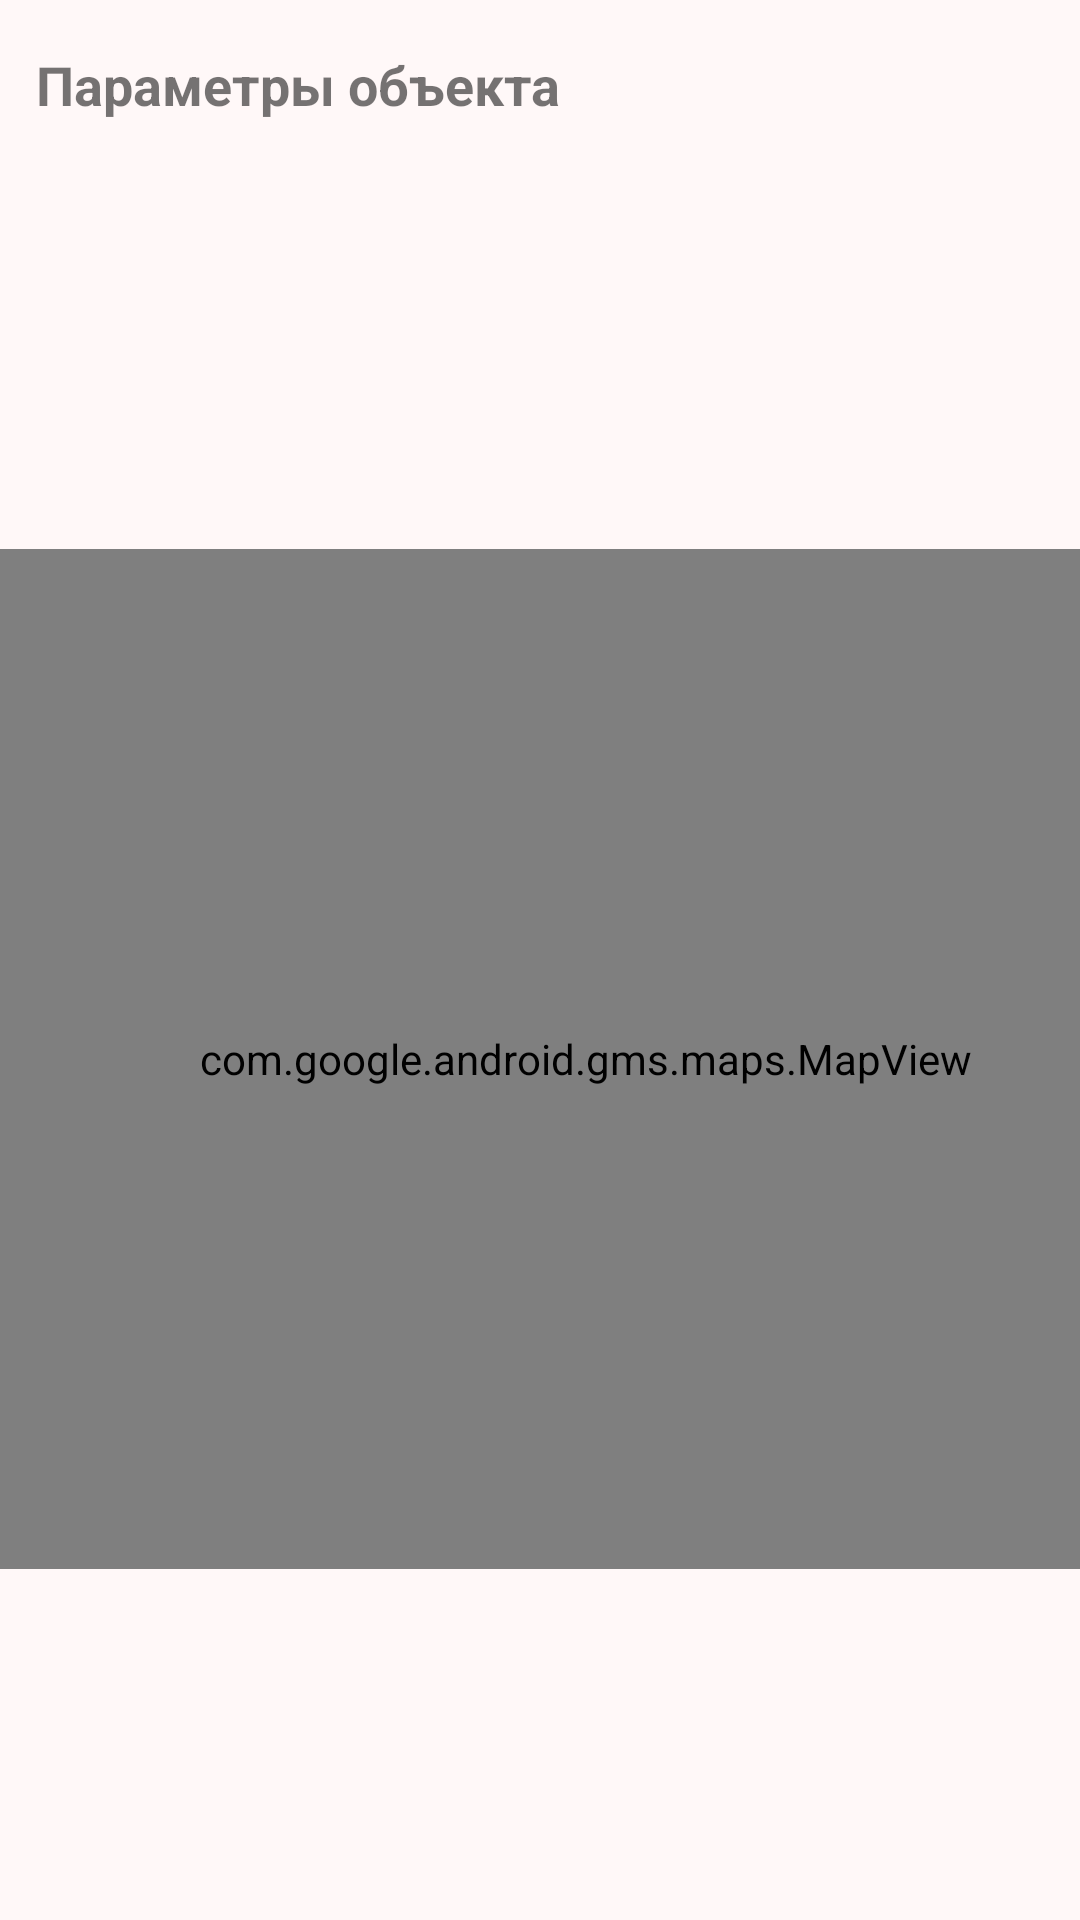

Layout XML and referenced resources for this Android screen:
<!-- AndroidManifest.xml: application theme AppTheme -->
<!-- res/layout/activity_particular_entity.xml -->
<?xml version="1.0" encoding="utf-8"?>
<android.support.constraint.ConstraintLayout xmlns:android="http://schemas.android.com/apk/res/android"
    xmlns:app="http://schemas.android.com/apk/res-auto"
    xmlns:tools="http://schemas.android.com/tools"
    android:id="@+id/container"
    android:layout_width="match_parent"
    android:layout_height="match_parent"
    android:background="@color/ic_launcher_background"
    tools:context="com.example.pm.smarthomeui.ParticularEntityActivity">

    <TextView
        android:id="@+id/message"
        android:layout_width="wrap_content"
        android:layout_height="wrap_content"
        android:layout_marginLeft="12dp"
        android:layout_marginTop="@dimen/activity_vertical_margin"
        android:text="@string/title_particular_entity"
        android:textAlignment="center"
        android:textSize="18sp"
        android:textStyle="bold"
        app:layout_constraintLeft_toLeftOf="parent"
        app:layout_constraintTop_toTopOf="parent" />

    <TabHost
        android:layout_width="390dp"
        android:layout_height="430dp"
        android:layout_marginBottom="8dp"
        android:layout_marginTop="8dp"
        app:layout_constraintBottom_toBottomOf="parent"
        app:layout_constraintTop_toTopOf="parent"
        tools:layout_editor_absoluteX="0dp">

        <LinearLayout
            android:layout_width="match_parent"
            android:layout_height="match_parent"
            android:orientation="vertical">

            <TabWidget
                android:id="@android:id/tabs"
                android:layout_width="match_parent"
                android:layout_height="58dp"
                android:layout_marginTop="20dp" />

            <FrameLayout
                android:id="@android:id/tabcontent"
                android:layout_width="match_parent"
                android:layout_height="match_parent">

                <LinearLayout
                    android:id="@+id/Общее"
                    android:layout_width="match_parent"
                    android:layout_height="match_parent"
                    android:orientation="vertical">

                    <com.google.android.gms.maps.MapView
                        android:id="@+id/mapView"
                        android:layout_width="match_parent"
                        android:layout_height="340dp" />
                </LinearLayout>

                <LinearLayout
                    android:id="@+id/Датчики"
                    android:layout_width="match_parent"
                    android:layout_height="match_parent"
                    android:orientation="vertical">

                </LinearLayout>

                <LinearLayout
                    android:id="@+id/События"
                    android:layout_width="match_parent"
                    android:layout_height="match_parent"
                    android:orientation="vertical">

                    <LinearLayout
                        android:id="@+id/tab1"
                        android:layout_width="match_parent"
                        android:layout_height="match_parent"
                        android:orientation="vertical">

                    </LinearLayout>
                </LinearLayout>

                <LinearLayout
                    android:id="@+id/Графики"
                    android:layout_width="match_parent"
                    android:layout_height="match_parent"
                    android:orientation="vertical">

                    <LinearLayout
                        android:id="@+id/tab3"
                        android:layout_width="match_parent"
                        android:layout_height="match_parent"
                        android:orientation="vertical">

                    </LinearLayout>
                </LinearLayout>
            </FrameLayout>
        </LinearLayout>
    </TabHost>

</android.support.constraint.ConstraintLayout>
<!-- resources referenced by this layout -->
<resources>
  <color name="ic_launcher_background">#fff8f8</color>
  <dimen name="activity_vertical_margin">16dp</dimen>
  <string name="title_particular_entity">Параметры объекта</string>
  <style name="AppTheme" parent="Theme.AppCompat.Light.DarkActionBar">
          
          <item name="colorPrimary">@color/colorPrimary</item>
          <item name="colorPrimaryDark">@color/colorPrimaryDark</item>
          <item name="colorAccent">@color/colorAccent</item>
          <item name="actionBarStyle">@style/MyActionBar</item>
      </style>
  <color name="colorPrimary">#bdbdbd</color>
  <color name="colorPrimaryDark">#2d363b</color>
  <color name="colorAccent">#d600082e</color>
  <style name="MyActionBar" parent="@style/Widget.AppCompat.ActionBar.Solid">
          <item name="titleTextStyle">@style/MyTitleTextStyle</item>
      </style>
  <style name="MyTitleTextStyle" parent="@style/TextAppearance.AppCompat.Widget.ActionBar.Title">
          <item name="android:textColor">@color/colorPrimaryDark</item>
      </style>
</resources>
